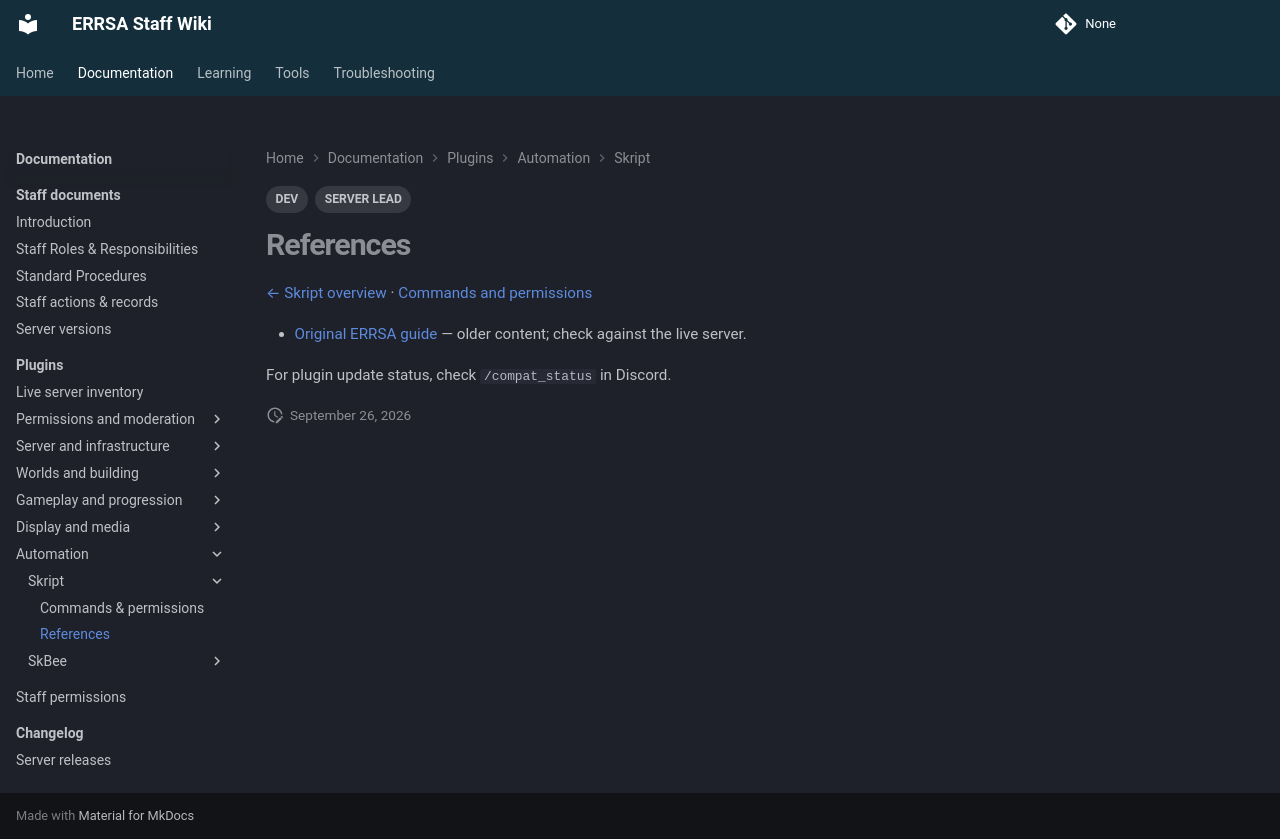

repository: DB-ERRSA/ERRSA-Staff-Wiki · page: documentation/plugins/skript/references/index.html · generator: mkdocs

---
title: Skript references
tags:
  - DEV
  - SERVER LEAD
---

# References

[← Skript overview](index.md) · [Commands and permissions](commands.md)

- [Original ERRSA guide](../legacy/skript.md) — older content; check against the live server.

For plugin update status, check `/compat_status` in Discord.
